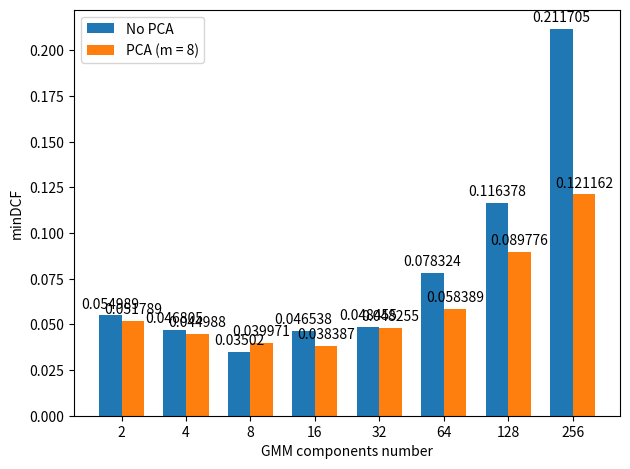

Source code (Python):
import numpy as np
import matplotlib.pyplot as plt


def linear_svm_plot():
    C = np.array([0.01, 0.1, 1, 10])
    gaussF_pcaF_K_1 = np.array([0.058389, 0.060039, 0.060306, 0.056706])
    gaussF_pcaF_K_10 = np.array([0.060073, 0.060273, 0.060239, 0.060273])
    gaussF_pca8_K_1 = np.array([0.061623, 0.058322, 0.058456, 0.058256])
    gaussF_pca8_K_10 = np.array([0.058389, 0.058423, 0.056806, 0.058423])
    gaussT_pcaF_K_1 = np.array([0.076841, 0.063173, 0.063140, 0.061489])
    gaussT_pcaF_K_10 = np.array([0.076841, 0.063173, 0.063140, 0.063140])
    gaussT_pca8_K_1 = np.array([0.180585, 0.177118, 0.177218, 0.175534])
    gaussT_pca8_K_10 = np.array([0.180585, 0.177118, 0.177218, 0.180118])

    plt.figure()
    plt.suptitle("Linear SVM results, gaussianized features comparison")
    plt.subplot(2, 2, 1)
    plt.title("No PCA, K = 1")
    plt.semilogx(C, gaussT_pcaF_K_1, label='Gaussianized features')
    plt.semilogx(C, gaussF_pcaF_K_1, label='Standard features')
    plt.xlabel("C")
    plt.ylabel("minDCF")
    plt.legend()
    plt.subplot(2, 2, 2)
    plt.title("No PCA, K = 10")
    plt.semilogx(C, gaussT_pcaF_K_10, label='Gaussianized features')
    plt.semilogx(C, gaussF_pcaF_K_10, label='Standard features')
    plt.xlabel("C")
    plt.ylabel("minDCF")
    plt.legend()
    plt.subplot(2, 2, 3)
    plt.title("PCA (m = 8), K = 1")
    plt.semilogx(C, gaussT_pca8_K_1, label='Gaussianized features')
    plt.semilogx(C, gaussF_pca8_K_1, label='Standard features')
    plt.xlabel("C")
    plt.ylabel("minDCF")
    plt.legend()
    plt.subplot(2, 2, 4)
    plt.title("PCA (m = 8), K = 10")
    plt.semilogx(C, gaussT_pca8_K_10, label='Gaussianized features')
    plt.semilogx(C, gaussF_pca8_K_10, label='Standard features')
    plt.xlabel("C")
    plt.ylabel("minDCF")
    plt.legend()
    plt.show()

    plt.figure()
    plt.suptitle("Linear SVM results, PCA comparison")
    plt.subplot(1, 2, 1)
    plt.title("K = 1")
    plt.semilogx(C, gaussF_pcaF_K_1, label='No PCA')
    plt.semilogx(C, gaussF_pca8_K_1, label='PCA (m = 8)')
    plt.xlabel("C")
    plt.ylabel("minDCF")
    plt.legend()
    plt.subplot(1, 2, 2)
    plt.title("K = 10")
    plt.semilogx(C, gaussF_pcaF_K_10, label='No PCA')
    plt.semilogx(C, gaussF_pca8_K_10, label='PCA (m = 8)')
    plt.xlabel("C")
    plt.ylabel("minDCF")
    plt.legend()
    plt.show()

    plt.figure()
    plt.suptitle("Linear SVM results, K comparison")
    plt.subplot(1, 2, 1)
    plt.title("No PCA")
    plt.semilogx(C, gaussF_pcaF_K_1, label='K = 1')
    plt.semilogx(C, gaussF_pcaF_K_10, label='K = 10')
    plt.xlabel("C")
    plt.ylabel("minDCF")
    plt.legend()
    plt.subplot(1, 2, 2)
    plt.title("PCA (m = 8)")
    plt.semilogx(C, gaussF_pca8_K_1, label='K = 1')
    plt.semilogx(C, gaussF_pca8_K_10, label='K = 10')
    plt.xlabel("C")
    plt.ylabel("minDCF")
    plt.legend()
    plt.show()


def gmm_plot(noPca, pca8):
    labels = [2,4,8,16,32,64,128,256]

    x = np.arange(len(labels))  # the label locations
    width = 0.35  # the width of the bars

    fig, ax = plt.subplots()
    rects1 = ax.bar(x - width / 2, noPca, width, label='No PCA')
    rects2 = ax.bar(x + width / 2, pca8, width, label='PCA (m = 8)')

    # Add some text for labels, title and custom x-axis tick labels, etc.
    ax.set_ylabel('minDCF')
    ax.set_xlabel('GMM components number')
    ax.set_xticks(x, labels)
    ax.legend()

    ax.bar_label(rects1, padding=3)
    ax.bar_label(rects2, padding=3)

    fig.tight_layout()

    plt.show()


if __name__ == '__main__':
    pcaF_em = np.array([0.054989,0.046805,0.035020,0.046538,0.048455,0.078324,0.116378,0.211705])
    pcaF_diag = np.array([0.054989,0.046805,0.035020,0.046538,0.048455,0.078324,0.116378,0.211705])
    pca8_em = np.array([0.051789,0.044988,0.039971,0.038387,0.048255,0.058389,0.089776,0.121162])
    pca8_diag = np.array([0.051789,0.044988,0.039971,0.038387,0.048255,0.058389,0.089776,0.121162])
    gmm_plot(pcaF_em, pca8_em)